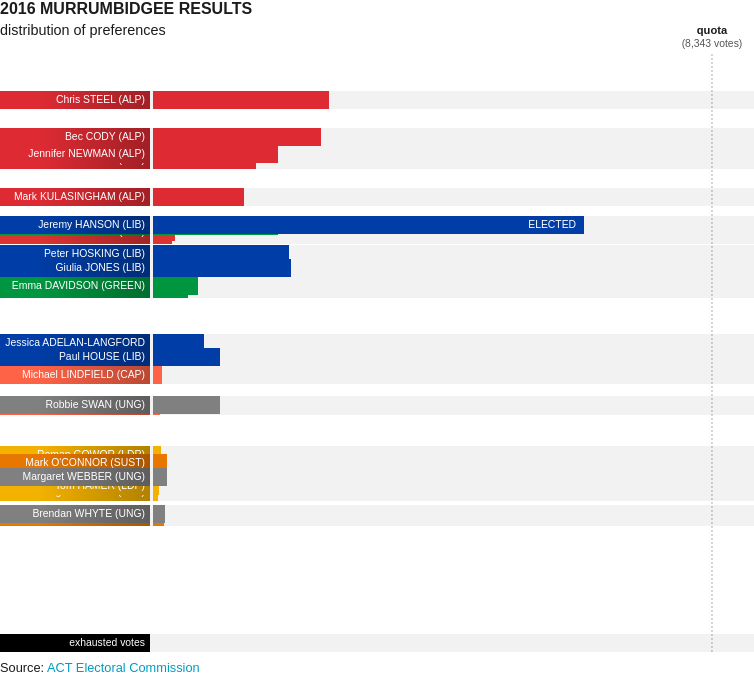
D3 v4 page, settled after 360 driven frames (6 s of simulated time); the page loaded 1 data file(s).


      window.dataLayer = window.dataLayer || [];
      function gtag(){dataLayer.push(arguments);}
      gtag('js', new Date());
      gtag('config', 'UA-155991615-1');
    

      // load chart data
      d3.json("./resources/finalVotes.json", function(error, data) {
        // format data
        results = data
          .filter(function(d) {
            return d.electorate == "Murrumbidgee";
          });
        // page elements
        chart = d3.select("#chart");
        header = d3.select("#header");
        quota = d3.select("#quota");
        quotaValue = 8343;
        // setup chart
        rows = chart
          .selectAll(".row")
            .data(results, function(d) { return d.candidate; })
          .enter().append("div")
            .classed("row", true);
        // scaling
        chartHeight = document.body.getBoundingClientRect().width < 500 ? results.length * 16 - 1 : results.length * 20 - 2;
        chart.style("height", chartHeight + "px");
        y = d3.scaleBand()
          .domain(results.map(function(d) { return d.candidate; }))
          .paddingOuter(0)
          .paddingInner(.1);
        x = d3.scaleLinear()
          .domain([0, d3.max(results, function(d) { return d3.max(d.counts); })]).nice();
        window.addEventListener("resize", resize);
        // initial fade-in
        d3.select("body")
          .transition()
            .duration(1000)
            .style("opacity", 1)
          .on("end", function() {
            resize();
            setup();
          });
      });

      function resize() {
        // adjust scaling
        dimensions = document.body.getBoundingClientRect();
        width = dimensions.width;
        height = dimensions.height;
        headerHeight = parseFloat(header.style("height"));
        x.range([0, width - 153]);
        y.range([headerHeight, headerHeight + chartHeight]);
        quota.selectAll("text")
          .attr("x", x(quotaValue) + 153)
          .attr("y", headerHeight - 7.5);
        quota.select("text:first-child")
          .attr("y", headerHeight - 20);
        quota.select("line")
          .attr("x1", x(quotaValue) + 153)
          .attr("x2", x(quotaValue) + 153)
          .attr("y1", headerHeight)
          .attr("y2", y.range()[1]);
      }

      function setup() {
        // empty rows
        rows.style("top", function(d) { return y(d.candidate) + "px"; })
          .style("height", y.bandwidth() + "px")
          .style("line-height", y.bandwidth() + "px")
          .transition()
            .delay(function(d, i) { return 1000 / results.length * i; })
            .duration(1000)
            .style("width", "100%");
        // row labels
        stubs = rows
          .append("div")
            .classed("stub", true)
            .html(function(d) { return d.party == null ? "exhausted votes" : d.candidate + " <span>(" + d.party + ")</span>"; })
            .style("background", function(d) { return "linear-gradient(to right, " + d.colour + " 25%, black 300%)"; });
        stubs.transition()
          .delay(function(d, i) { return 500 + 1000 / results.length * i; })
          .duration(1000)
          .style("opacity", 1);
        // quota
        quota.transition()
          .duration(1000)
          .delay(1000)
          .style("opacity", 1);
        quota.select("line")
          .attr("y2", headerHeight)
          .transition()
            .duration(1000)
            .attr("y2", y.range()[1])
          .transition()
            .delay(1000)
            .on("end", function() {
              round = 0;
              elected = 0;
              d3.selectAll(".row")
                .classed("elected", false)
                .classed("eliminated", false);
              begin();
            });
        // result bars
        bars = rows
          .append("div")
            .classed("bar", true)
            .style("background-color", function(d) { return d.colour; });
      }

      function begin() {
        cycle = d3.interval(function() {
          // resort based on latest count
          sortedResults = results
            .slice(elected, -1)
            .sort(function(a, b) {
              return d3.descending(a.counts[round], b.counts[round]);
            });
          sortedResults = results.slice(0, elected).concat(sortedResults);
          sortedResults.push(results[results.length - 1]);
          results = sortedResults;
          y.domain(results.map(function(d) { return d.candidate; }));
          rows.each(function(d) {
            if (!d3.select(this).classed("elected")) {
              if (d.counts[round] >= quotaValue && d.candidate !== "exhausted") {
                d3.select(this).classed("elected", true);
                elected = elected + 1;
                d3.select(this)
                  .select(".bar")
                    .append("p")
                      .classed("barLabel", true)
                      .classed("inside", true)
                      .text("ELECTED")
                      .transition()
                        .style("opacity", 1);
              } else if (!d.counts[round] && d.candidate !== "exhausted") {
                if (!d3.select(this).classed("eliminated")) {
                  d3.select(this).classed("eliminated", true);
                  d3.select(this)
                    .append("p")
                      .classed("barLabel", true)
                      .text("ELIMINATED")
                      .transition()
                        .style("opacity", 1);
                }
              }
            }
          });
          rows.transition()
            .ease(d3.easeLinear)
            .duration(1250)
            .style("top", function(d) { return y(d.candidate) + "px"; });
          bars.transition()
            .ease(d3.easeLinear)
            .duration(1250)
            .style("width", function(d) { return x(d.counts[round]) + "px"; });
          round = round + 1;
          if (round > results[0].counts.length - 1) {
            cycle.stop();
            d3.timeout(function() {
              round = 0;
              elected = 0;
              d3.selectAll(".row")
                .classed("elected", false)
                .classed("eliminated", false);
              d3.selectAll(".barLabel")
                .remove();
              bars.transition()
                .duration(2000)
                .style("width", "0px");
              d3.timeout(function() {
                begin();
              }, 3000);
            }, 5000);
          }
        }, 1250);
      }
    

### data: resources/finalVotes.json
[
 {
  "candidate": "Andrew BARR",
  "electorate": "Kurrajong",
  "party": "ALP",
  "counts": [
   10398,
   8142,
   8142,
   8142,
   8142,
   8142,
   8142,
   8142,
   "... 18 more items"
  ],
  "colour": "#de2b33"
 },
 {
  "candidate": "Rachel STEPHEN-SMITH",
  "electorate": "Kurrajong",
  "party": "ALP",
  "counts": [
   2782,
   3327,
   3331,
   3334,
   3337,
   3343,
   3351,
   3356,
   "... 18 more items"
  ],
  "colour": "#de2b33"
 },
 {
  "candidate": "Richard NIVEN",
  "electorate": "Kurrajong",
  "party": "ALP",
  "counts": [
   1472,
   1765,
   1765,
   1766,
   1767,
   1770,
   1783,
   1784,
   "... 18 more items"
  ],
  "colour": "#de2b33"
 },
 {
  "candidate": "Josh CERAMIDAS",
  "electorate": "Kurrajong",
  "party": "ALP",
  "counts": [
   2249,
   2620,
   2623,
   2625,
   2625,
   2628,
   2643,
   2658,
   "... 18 more items"
  ],
  "colour": "#de2b33"
 },
 {
  "candidate": "Leah DWYER",
  "electorate": "Kurrajong",
  "party": "ALP",
  "counts": [
   1895,
   2321,
   2322,
   2325,
   2328,
   2334,
   2353,
   2357,
   "... 18 more items"
  ],
  "colour": "#de2b33"
 },
 {
  "candidate": "Mike HETTINGER",
  "electorate": "Kurrajong",
  "party": "CCV",
  "counts": [
   299,
   302,
   306,
   371,
   371,
   376,
   396,
   null,
   "... 18 more items"
  ],
  "colour": "#FCDA2D"
 },
 {
  "candidate": "Richard FARMER",
  "electorate": "Kurrajong",
  "party": "CCV",
  "counts": [
   373,
   380,
   383,
   448,
   448,
   457,
   474,
   699,
   "... 18 more items"
  ],
  "colour": "#FCDA2D"
 },
 {
  "candidate": "Lucinda SPIER",
  "electorate": "Kurrajong",
  "party": "CCV",
  "counts": [
   217,
   221,
   226,
   null,
   null,
   null,
   null,
   null,
   "... 18 more items"
  ],
  "colour": "#FCDA2D"
 },
 "... 138 more items"
]